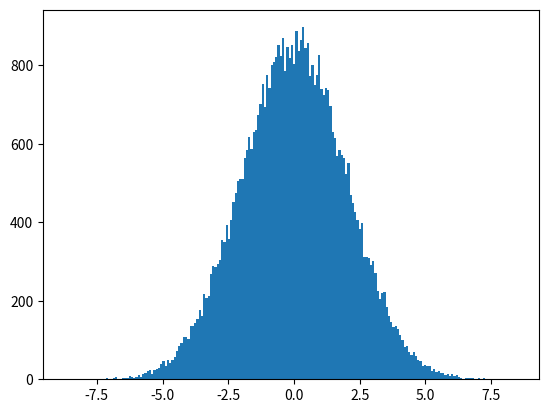

This figure's Python source:
import numpy as np
from scipy import stats
import matplotlib.pyplot as plt

array1 = np.array([0, 10, 20, 30, 40, 50, 60, 70, 80, 90, 100])
print(f"Numpy Array 1: {array1}\n")

array2 = np.arange(0, 101, 10)
print(f"Numpy Array 2: {array2}\n")

array2_mean = array2.mean()
array2_median = np.median(array2)
array2_mode = stats.mode(array2).mode

print(f"Array 2 mean: {array2_mean}")
print(f"Array 2 median: {array2_median}")
print(f"Array 2 mode: {array2_mode}\n") # we need to call ".mode" again in the end of the line because the function .mode() returns a object, inside this object we have what we want, the "mode" as an numpy int.

array3 = np.random.normal(loc=0, scale=2, size=50000)

print(f"Numpy Array 3: {array3}")

#counts, bin_edges, _ = plt.hist(array3, bins=9)
#plt.xticks(bin_edges, rotation=45)

plt.hist(array3, bins=200)

plt.show()